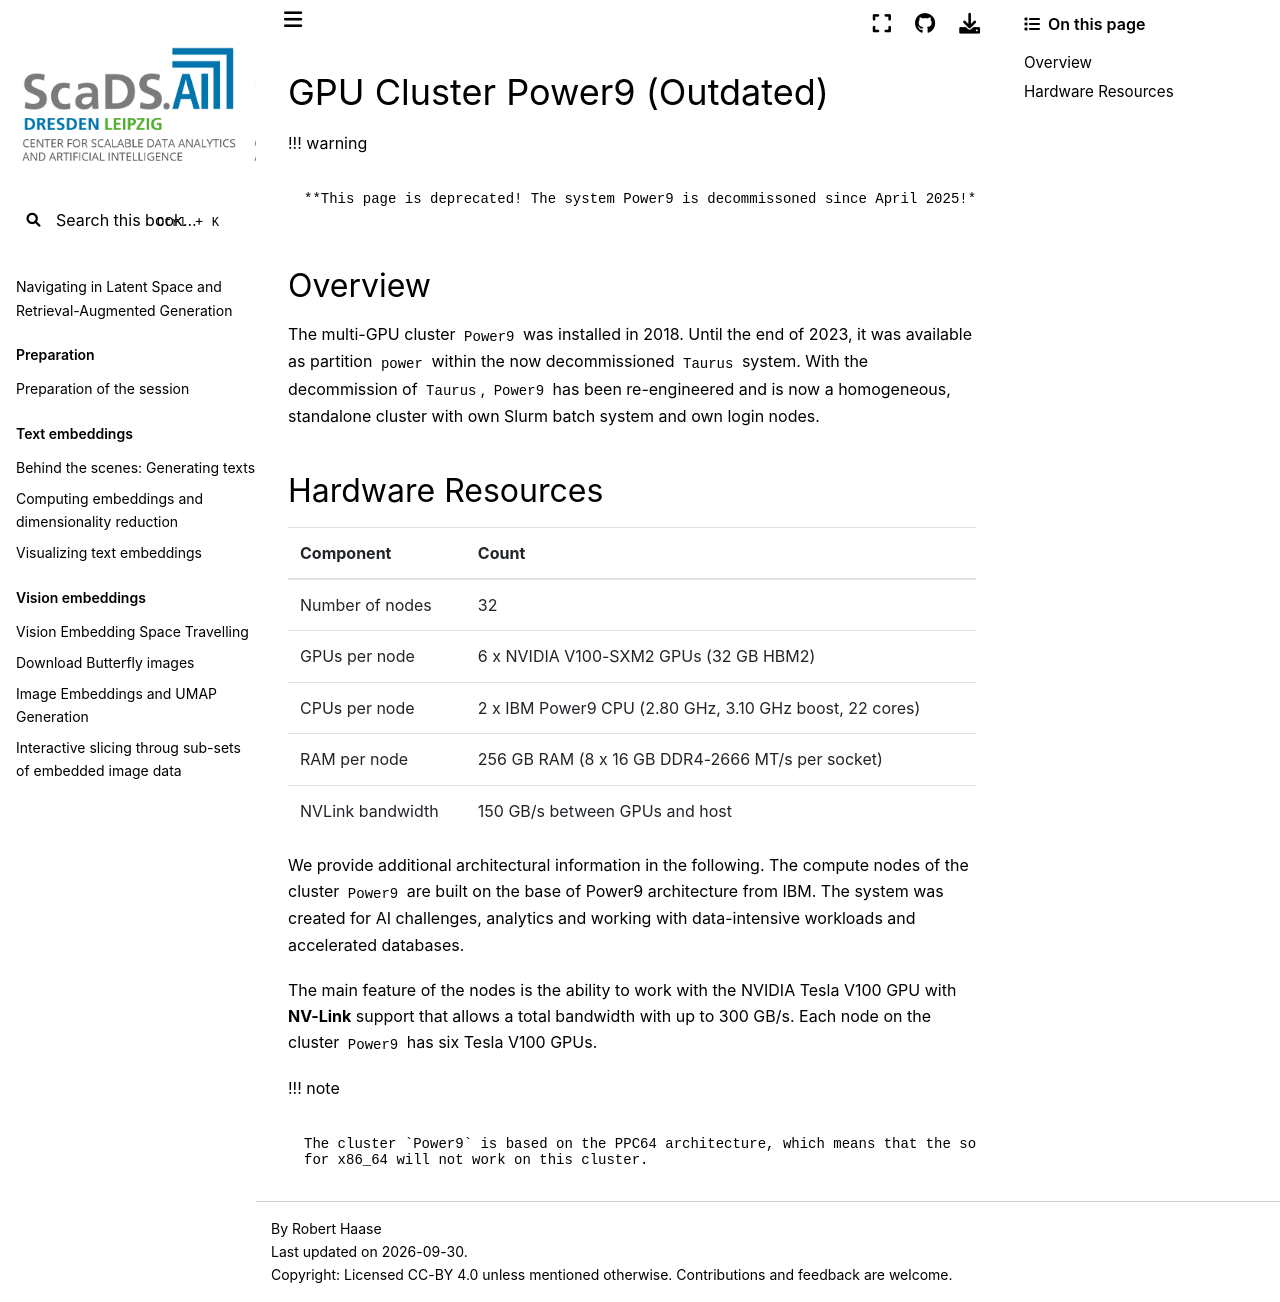

repository: ScaDS/rag-2026 · page: 04_rag_advanced/hpc-compendium/doc.zih.tu-dresden.de/docs/archive/system_power9.html · generator: jekyll

---
search:
  boost: 0.00001
---

# GPU Cluster Power9 (Outdated)

!!! warning

    **This page is deprecated! The system Power9 is decommissoned since April 2025!**

## Overview

The multi-GPU cluster `Power9` was installed in 2018. Until the end of 2023, it was available as
partition `power` within the now decommissioned `Taurus` system. With the decommission of `Taurus`,
`Power9` has been re-engineered and is now a homogeneous, standalone cluster with own
[Slurm batch system](../jobs_and_resources/slurm.md) and own login nodes.

## Hardware Resources

| Component | Count |
|-|-|
| Number of nodes | 32 |
| GPUs per node | 6 x NVIDIA V100-SXM2 GPUs (32 GB HBM2) |
| CPUs per node | 2 x IBM Power9 CPU (2.80 GHz, 3.10 GHz boost, 22 cores) |
| RAM per node | 256 GB RAM (8 x 16 GB DDR4-2666 MT/s per socket) |
| NVLink bandwidth | 150 GB/s between GPUs and host |

We provide additional architectural information in the following.
The compute nodes of the cluster `Power9` are built on the base of
[Power9 architecture](https://www.ibm.com/it-infrastructure/power/power9) from IBM.
The system was created for AI challenges, analytics and working with data-intensive workloads and
accelerated databases.

The main feature of the nodes is the ability to work with the
[NVIDIA Tesla V100](https://www.nvidia.com/en-gb/data-center/tesla-v100/) GPU with **NV-Link**
support that allows a total bandwidth with up to 300 GB/s. Each node on the
cluster `Power9` has six Tesla V100 GPUs.

!!! note

    The cluster `Power9` is based on the PPC64 architecture, which means that the software built
    for x86_64 will not work on this cluster.
